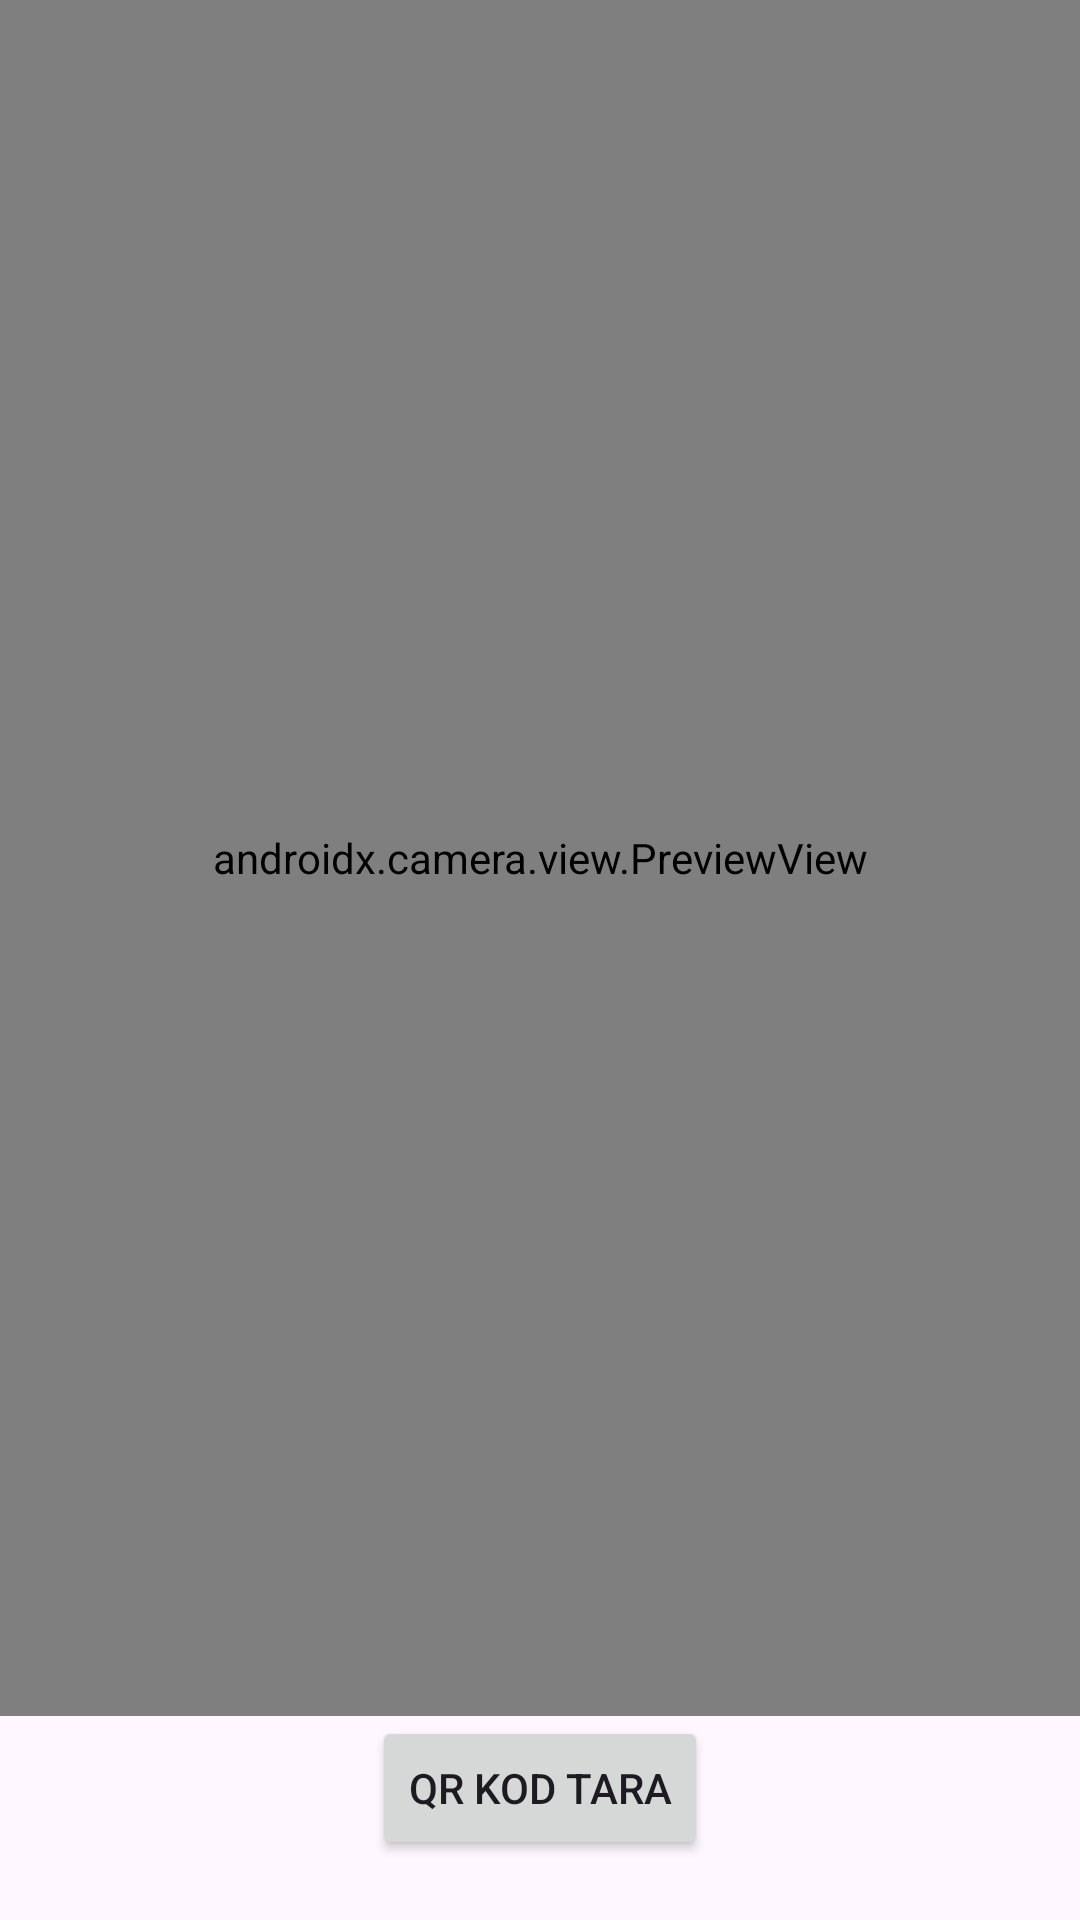

This screen was rendered from an Android layout file. Write that file and the resources it references.
<!-- AndroidManifest.xml: application theme Theme.StoreSon -->
<!-- res/layout/activity_mainpage.xml -->
<RelativeLayout xmlns:android="http://schemas.android.com/apk/res/android"
    xmlns:tools="http://schemas.android.com/tools"
    android:layout_width="match_parent"
    android:layout_height="match_parent"
    tools:context=".Mainpage">

    <Button
        android:id="@+id/buttonScan"
        android:layout_width="wrap_content"
        android:layout_height="wrap_content"
        android:text="QR Kod Tara"
        android:layout_centerHorizontal="true"
        android:layout_alignParentBottom="true"
        android:layout_marginBottom="20dp" />

    <androidx.camera.view.PreviewView
        android:id="@+id/previewView"
        android:layout_width="match_parent"
        android:layout_height="match_parent"
        android:layout_above="@id/buttonScan"
        android:layout_alignParentTop="true" />

</RelativeLayout>
<!-- resources referenced by this layout -->
<resources>
  <style name="Theme.StoreSon" parent="Base.Theme.StoreSon" />
  <style name="Base.Theme.StoreSon" parent="Theme.Material3.DayNight.NoActionBar">
          
          
      </style>
</resources>
